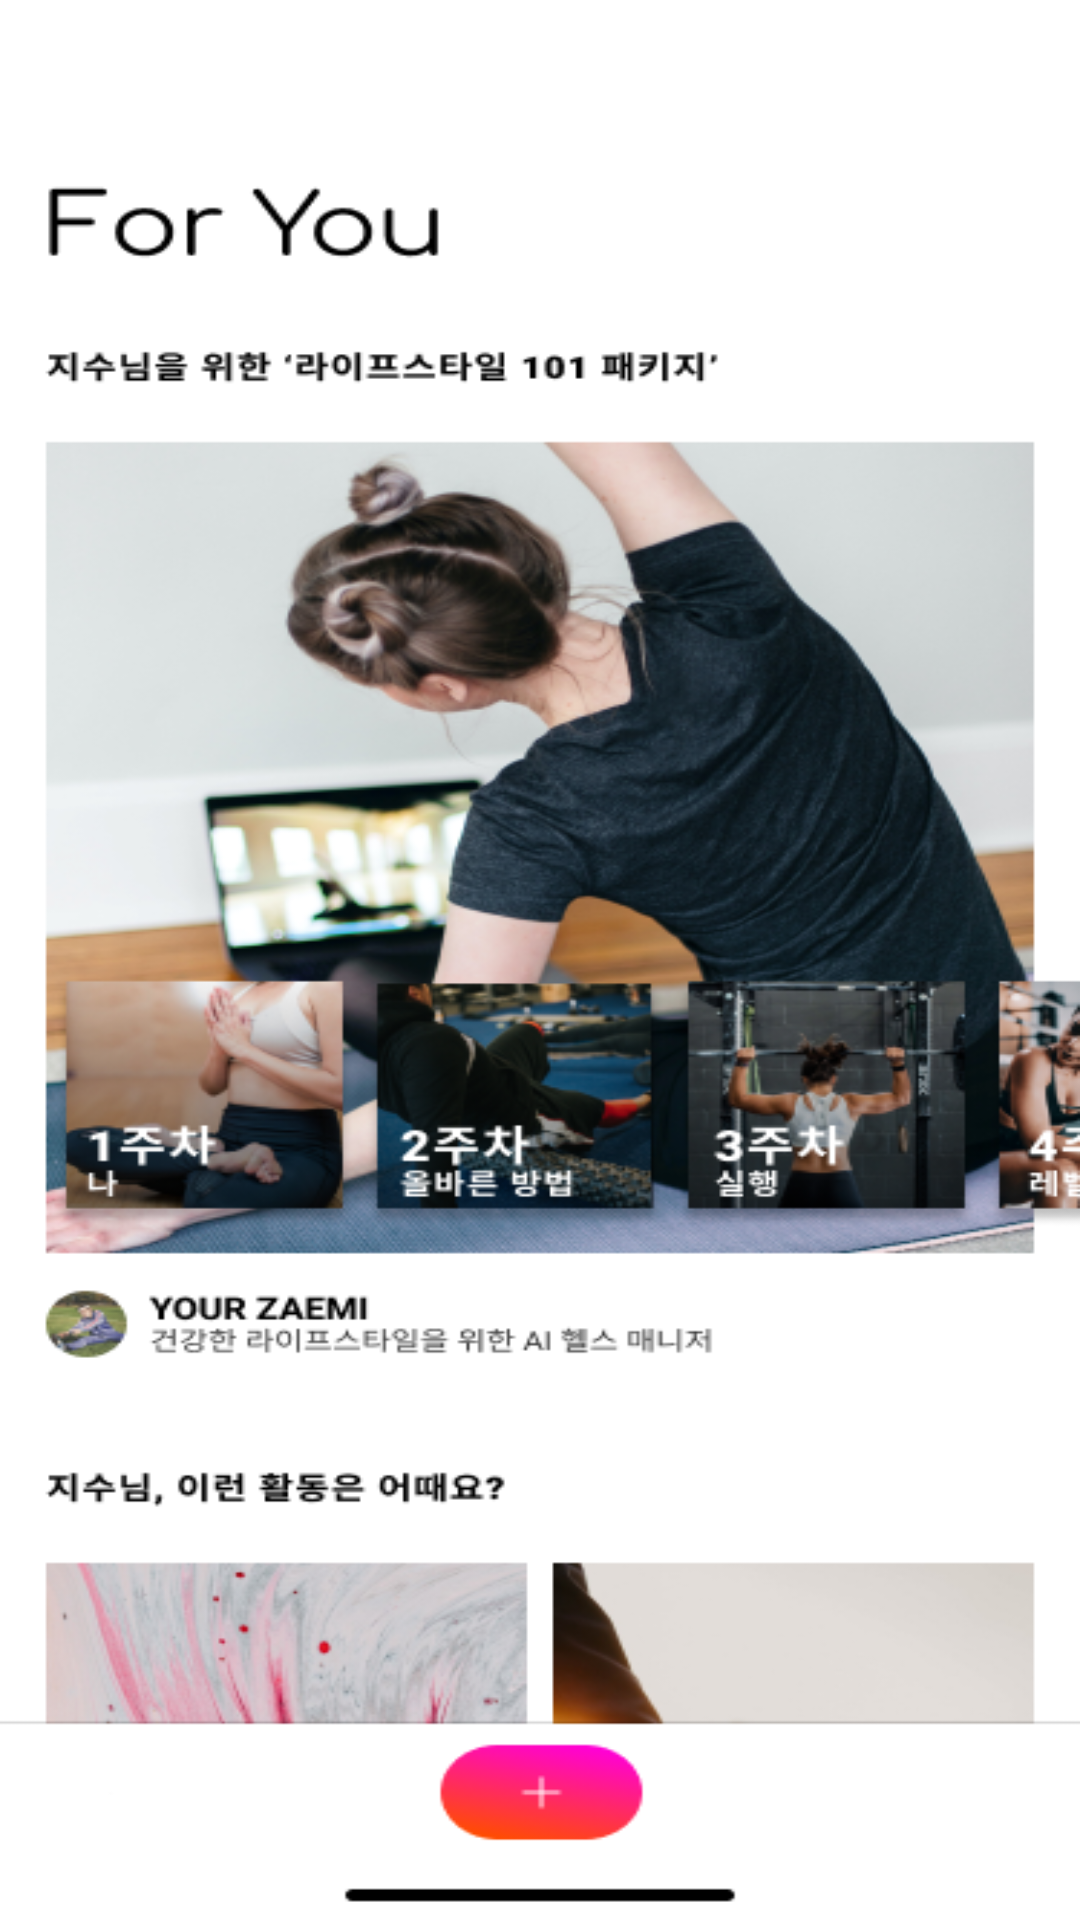

Produce the Android XML layout that renders to this screen, including the resource entries it uses.
<!-- AndroidManifest.xml: application theme AppTheme -->
<!-- res/layout/activity_content_recmnd.xml -->
<?xml version="1.0" encoding="utf-8"?>
<LinearLayout xmlns:android="http://schemas.android.com/apk/res/android"
    xmlns:app="http://schemas.android.com/apk/res-auto"
    xmlns:tools="http://schemas.android.com/tools"
    android:layout_width="match_parent"
    android:layout_height="match_parent"
    android:layout_marginLeft="10dp"
    android:layout_marginRight="10dp"
    android:background="@drawable/personal_info_bg01"
    android:orientation="vertical"
    tools:context=".ContentRecmndActivity">

    <LinearLayout
        android:layout_width="match_parent"
        android:layout_height="match_parent"
        android:layout_weight="0.2"
        android:orientation="horizontal"></LinearLayout>

    <LinearLayout
        android:layout_width="match_parent"
        android:layout_height="match_parent"
        android:layout_weight="0.3"
        android:gravity="center"
        android:orientation="horizontal">

        <Button
            android:id="@+id/btnPContent01"
            android:layout_width="match_parent"
            android:layout_height="wrap_content"
            android:layout_weight="0.3"
            android:background="@android:color/transparent" />

        <Button
            android:id="@+id/btnPContent02"
            android:layout_width="match_parent"
            android:layout_height="wrap_content"
            android:layout_weight="0.3"
            android:background="@android:color/transparent" />

        <Button
            android:id="@+id/btnPContent03"
            android:layout_width="match_parent"
            android:layout_height="wrap_content"
            android:layout_weight="0.3"
            android:background="@android:color/transparent" />
    </LinearLayout>

    <LinearLayout
        android:layout_width="match_parent"
        android:layout_height="match_parent"
        android:layout_weight="0.25"
        android:orientation="horizontal"></LinearLayout>
</LinearLayout>
<!-- resources referenced by this layout -->
<resources>
  <!-- drawable personal_info_bg01: png bitmap (drawable, 345933 bytes) -->
  <style name="AppTheme" parent="Theme.AppCompat.NoActionBar">
          <item name="colorPrimaryDark">@android:color/transparent</item>
      </style>
</resources>
